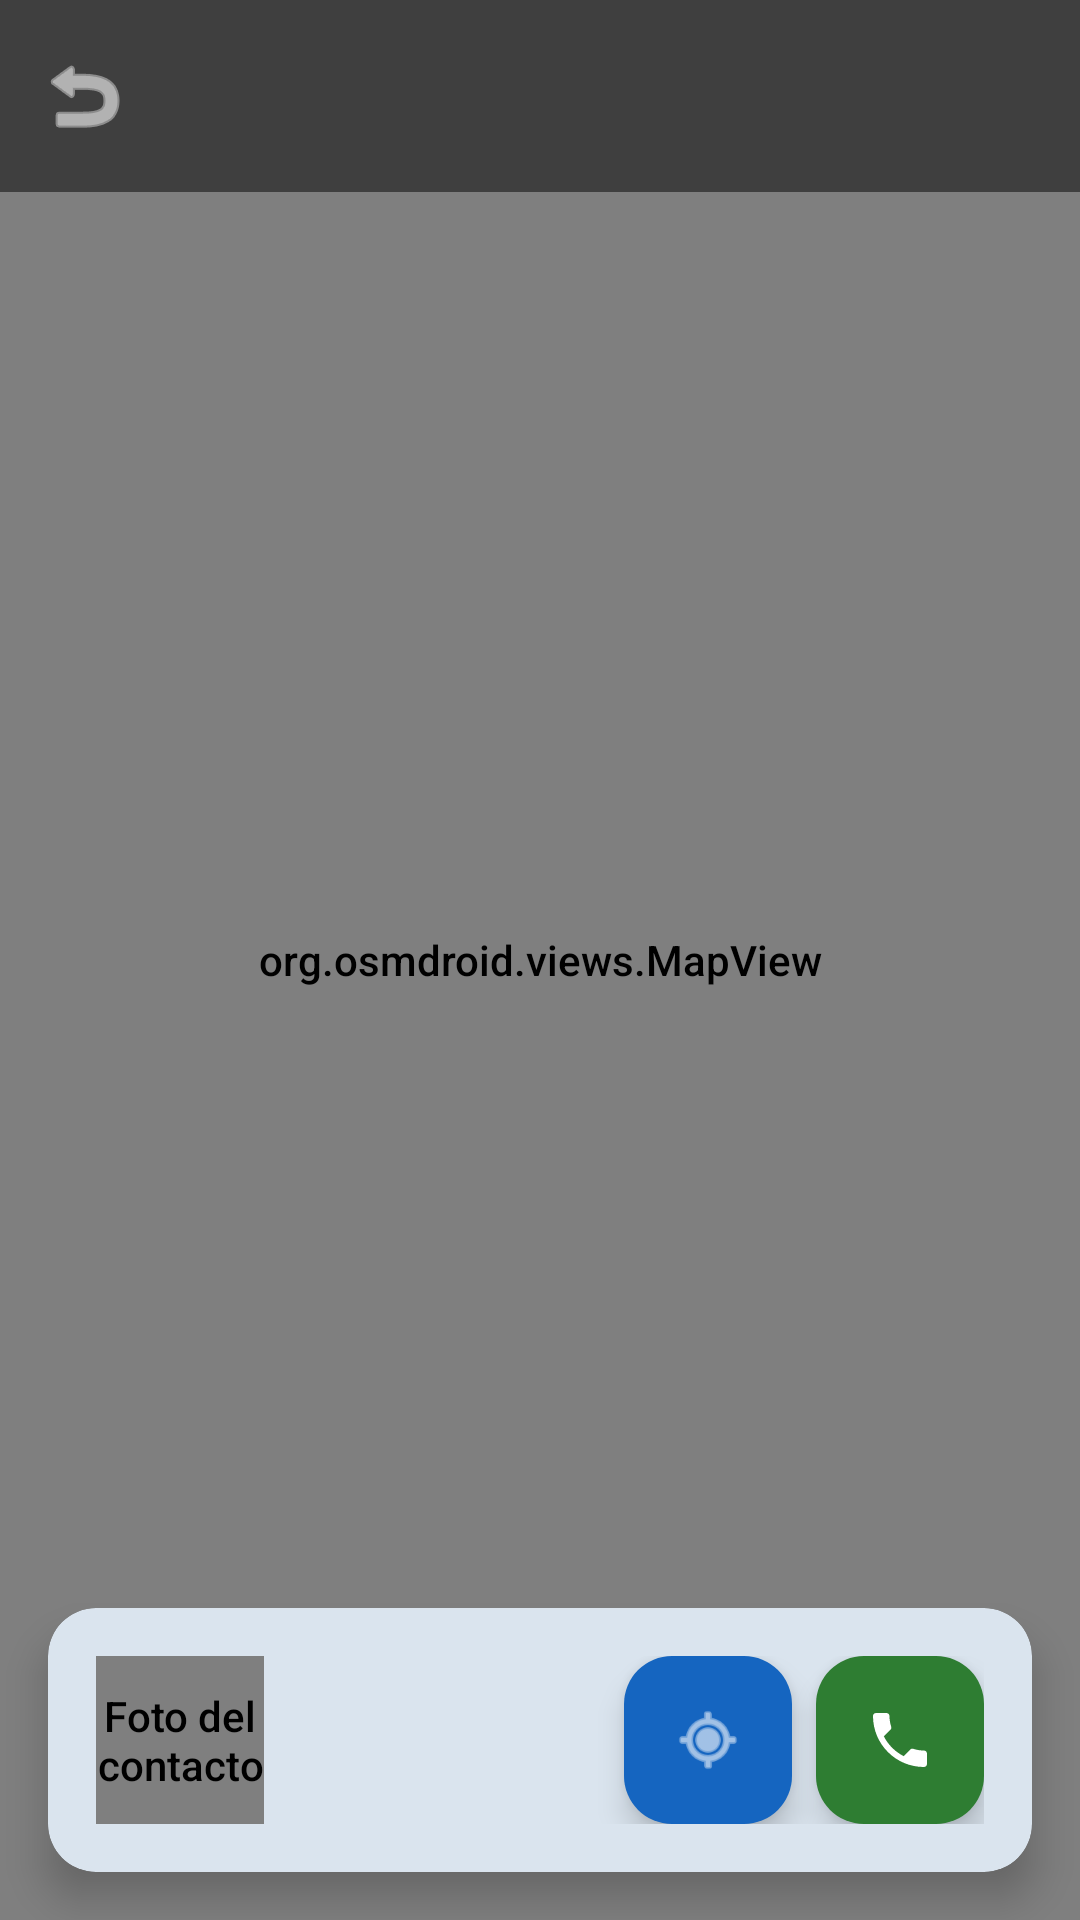

Android layout source for this screen:
<!-- AndroidManifest.xml: application theme Theme.ContactosGPS -->
<!-- res/layout/activity_mapa.xml -->
<?xml version="1.0" encoding="utf-8"?>
<androidx.coordinatorlayout.widget.CoordinatorLayout xmlns:android="http://schemas.android.com/apk/res/android"
    xmlns:app="http://schemas.android.com/apk/res-auto"
    android:id="@+id/coordinatorLayout"
    android:layout_width="match_parent"
    android:layout_height="match_parent">

    <org.osmdroid.views.MapView
        android:id="@+id/mapView"
        android:layout_width="match_parent"
        android:layout_height="match_parent" />

    
    <com.google.android.material.appbar.MaterialToolbar
        android:id="@+id/toolbar"
        android:layout_width="match_parent"
        android:layout_height="?attr/actionBarSize"
        android:background="#80000000"
        app:titleTextColor="@color/white"
        app:navigationIcon="@android:drawable/ic_menu_revert"
        app:navigationIconTint="@color/white"
        app:titleTextAppearance="@style/TextAppearance.Material3.TitleMedium" />

    
    <com.google.android.material.card.MaterialCardView
        android:id="@+id/cardInfo"
        android:layout_width="match_parent"
        android:layout_height="wrap_content"
        android:layout_gravity="bottom"
        android:layout_margin="16dp"
        android:layout_marginBottom="24dp"
        app:cardCornerRadius="16dp"
        app:cardElevation="8dp"
        app:strokeWidth="0dp">

        <LinearLayout
            android:layout_width="match_parent"
            android:layout_height="wrap_content"
            android:orientation="horizontal"
            android:padding="16dp"
            android:gravity="center_vertical">

            <de.hdodenhof.circleimageview.CircleImageView
                android:id="@+id/ivFotoMapa"
                android:layout_width="56dp"
                android:layout_height="56dp"
                android:src="@drawable/ic_person"
                app:civ_border_width="2dp"
                app:civ_border_color="@color/accent"
                android:layout_marginEnd="16dp"
                android:contentDescription="@string/foto_contacto" />

            <LinearLayout
                android:layout_width="0dp"
                android:layout_height="wrap_content"
                android:layout_weight="1"
                android:orientation="vertical">

                <TextView
                    android:id="@+id/tvNombreMapa"
                    android:layout_width="wrap_content"
                    android:layout_height="wrap_content"
                    android:textSize="18sp"
                    android:textStyle="bold"
                    android:textColor="?attr/colorOnSurface" />

                <TextView
                    android:id="@+id/tvTelefonoMapa"
                    android:layout_width="wrap_content"
                    android:layout_height="wrap_content"
                    android:textSize="14sp"
                    android:textColor="@color/text_secondary_light"
                    android:layout_marginTop="2dp" />

            </LinearLayout>

            
            <com.google.android.material.floatingactionbutton.FloatingActionButton
                android:id="@+id/fabCentrar"
                android:layout_width="wrap_content"
                android:layout_height="wrap_content"
                android:src="@android:drawable/ic_menu_mylocation"
                app:fabSize="mini"
                app:backgroundTint="@color/primary"
                app:tint="@color/white"
                android:layout_marginEnd="8dp"
                android:contentDescription="@string/centrar"
                app:ensureMinTouchTargetSize="true"
                android:minHeight="48dp"
                android:minWidth="48dp" />

            
            <com.google.android.material.floatingactionbutton.FloatingActionButton
                android:id="@+id/fabLlamar"
                android:layout_width="wrap_content"
                android:layout_height="wrap_content"
                android:src="@drawable/ic_phone"
                app:fabSize="mini"
                app:backgroundTint="@color/save_green"
                app:tint="@color/white"
                android:contentDescription="@string/llamar"
                app:ensureMinTouchTargetSize="true"
                android:minHeight="48dp"
                android:minWidth="48dp" />

        </LinearLayout>

    </com.google.android.material.card.MaterialCardView>

</androidx.coordinatorlayout.widget.CoordinatorLayout>
<!-- resources referenced by this layout -->
<resources>
  <color name="accent">#FF00BCD4</color>
  <color name="primary">#FF1565C0</color>
  <color name="save_green">#FF2E7D32</color>
  <color name="text_secondary_light">#FF757575</color>
  <color name="white">#FFFFFFFF</color>
  <!-- drawable ic_phone (drawable) -->
  <?xml version="1.0" encoding="utf-8"?>
  <vector xmlns:android="http://schemas.android.com/apk/res/android"
      android:width="24dp"
      android:height="24dp"
      android:viewportWidth="24"
      android:viewportHeight="24">
      <path
          android:fillColor="#FF757575"
          android:pathData="M6.62,10.79c1.44,2.83 3.76,5.14 6.59,6.59l2.2,-2.2c0.27,-0.27 0.67,-0.36 1.02,-0.24 1.12,0.37 2.33,0.57 3.57,0.57 0.55,0 1,0.45 1,1V20c0,0.55 -0.45,1 -1,1 -9.39,0 -17,-7.61 -17,-17 0,-0.55 0.45,-1 1,-1h3.5c0.55,0 1,0.45 1,1 0,1.25 0.2,2.45 0.57,3.57 0.11,0.35 0.03,0.74 -0.25,1.02l-2.2,2.2z" />
  </vector>
  <string name="centrar">Centrar</string>
  <string name="foto_contacto">Foto del contacto</string>
  <string name="llamar">Llamar</string>
  <style name="Theme.ContactosGPS" parent="Theme.Material3.Light.NoActionBar">
          <item name="colorPrimary">@color/primary</item>
          <item name="colorPrimaryDark">@color/primary_dark</item>
          <item name="colorAccent">@color/accent</item>
          <item name="colorSecondary">@color/accent</item>
          <item name="colorOnPrimary">@color/white</item>
          <item name="colorOnSecondary">@color/white</item>
          <item name="colorSurface">@color/surface_light</item>
          <item name="colorOnSurface">@color/text_primary_light</item>
          <item name="android:statusBarColor">@color/primary_dark</item>
          <item name="android:navigationBarColor">@color/primary_dark</item>
          <item name="android:fontFamily">sans-serif-medium</item>
      </style>
  <color name="primary_dark">#FF0D47A1</color>
  <color name="surface_light">#FFF5F5F5</color>
  <color name="text_primary_light">#FF212121</color>
</resources>
